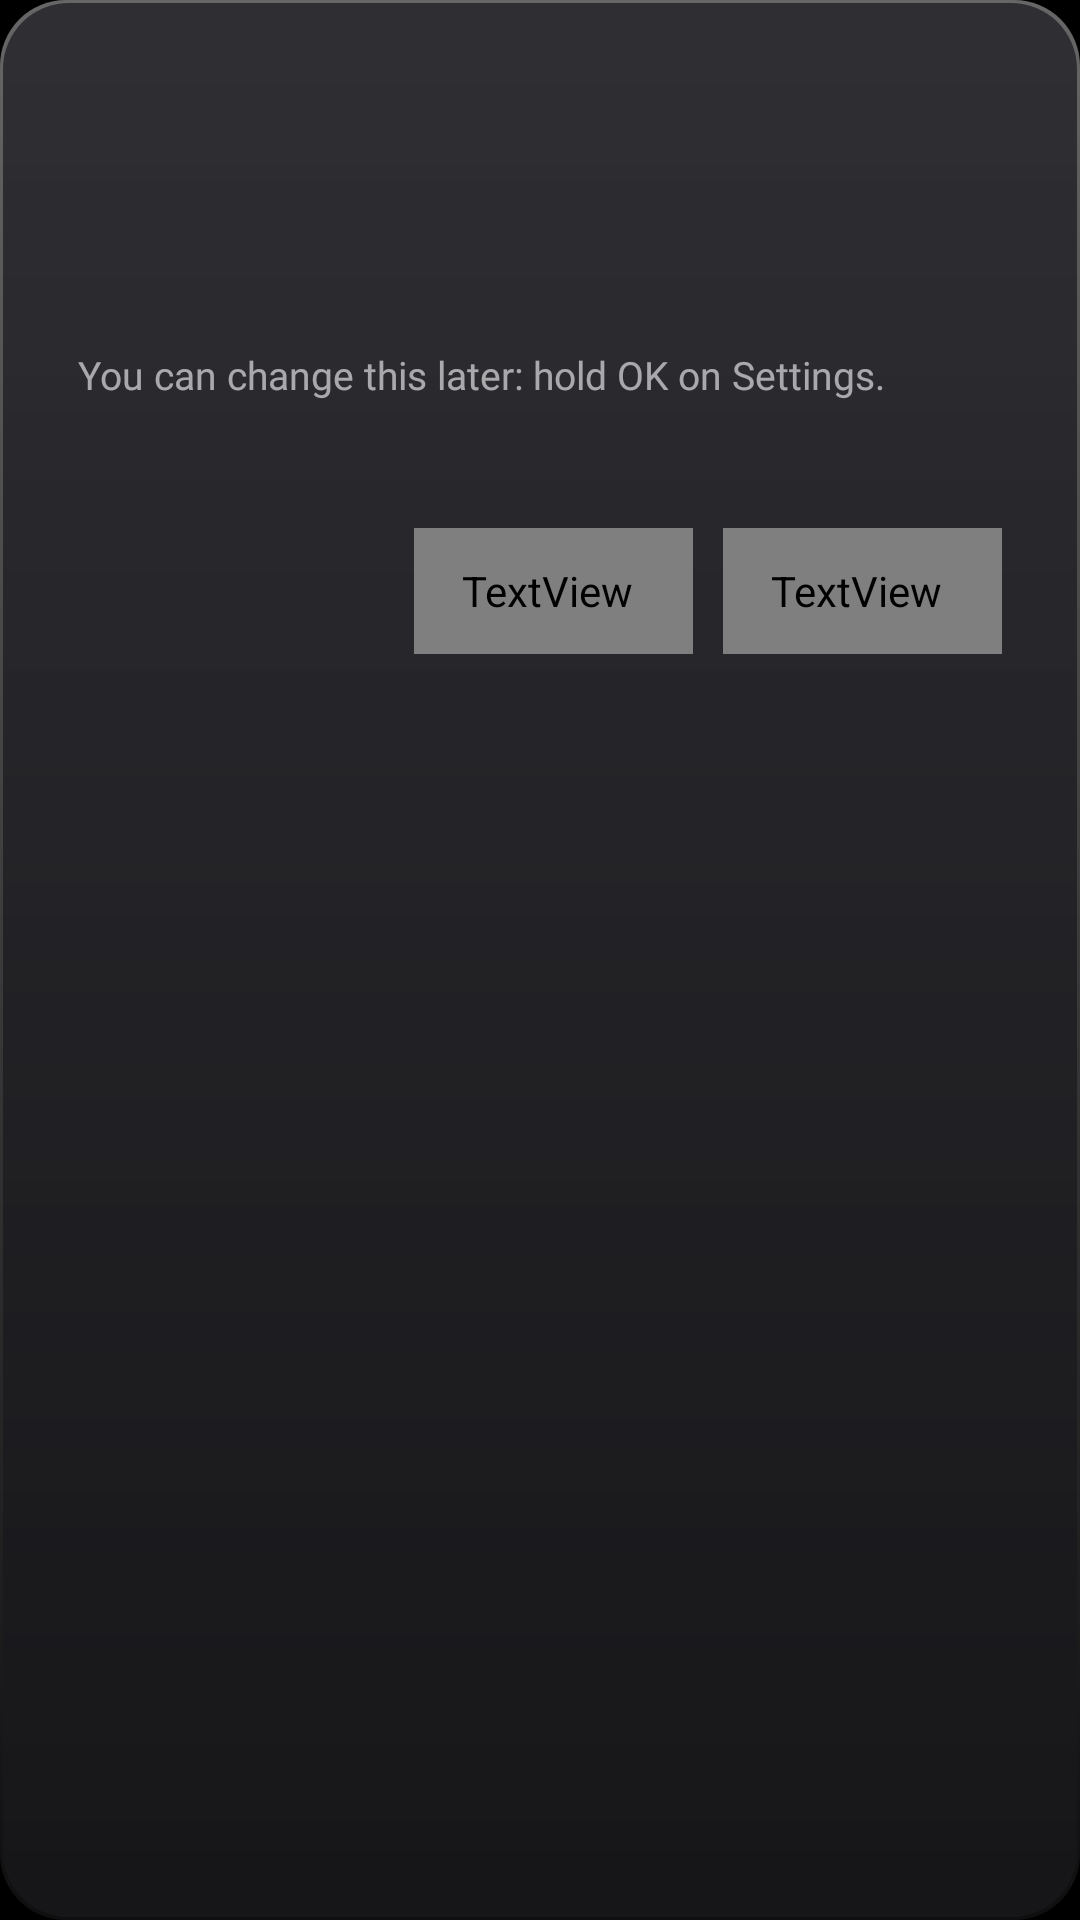

Write the Android layout XML for this screen, with the resource values it uses.
<!-- AndroidManifest.xml: application theme Theme.TvHome -->
<!-- res/layout/dialog_card_prompt.xml -->
<?xml version="1.0" encoding="utf-8"?>
<LinearLayout xmlns:android="http://schemas.android.com/apk/res/android"
    android:layout_width="match_parent"
    android:layout_height="wrap_content"
    android:orientation="vertical"
    android:background="@drawable/glass_panel"
    android:paddingStart="26dp"
    android:paddingEnd="26dp"
    android:paddingTop="22dp"
    android:paddingBottom="20dp"
    android:elevation="12dp">

    <TextView
        android:id="@+id/title"
        android:layout_width="match_parent"
        android:layout_height="wrap_content"
        android:singleLine="true"
        android:ellipsize="end"
        android:textColor="#FFFFFFFF"
        android:textSize="22sp"
        android:fontFamily="@font/inter"
        android:fontVariationSettings="'wght' 500"
        android:letterSpacing="-0.01" />

    <TextView
        android:id="@+id/body"
        android:layout_width="match_parent"
        android:layout_height="wrap_content"
        android:layout_marginTop="10dp"
        android:textColor="#D9FFFFFF"
        android:textSize="15sp"
        android:lineSpacingExtra="3sp"
        android:fontFamily="@font/inter" />

    <TextView
        android:id="@+id/names"
        android:layout_width="match_parent"
        android:layout_height="wrap_content"
        android:layout_marginTop="6dp"
        android:textColor="#D9FFFFFF"
        android:textSize="15sp"
        android:lineSpacingExtra="3sp"
        android:fontFamily="@font/inter" />

    <TextView
        android:id="@+id/hint"
        android:layout_width="match_parent"
        android:layout_height="wrap_content"
        android:layout_marginTop="8dp"
        android:text="@string/card_prompt_hint"
        android:textColor="#99FFFFFF"
        android:textSize="13sp"
        android:fontFamily="@font/inter" />

    <TextView
        android:id="@+id/identity"
        android:layout_width="match_parent"
        android:layout_height="wrap_content"
        android:layout_marginTop="8dp"
        android:maxLines="2"
        android:textColor="#80FFFFFF"
        android:textSize="12sp"
        android:letterSpacing="0.03"
        android:fontFamily="@font/inter" />

    <LinearLayout
        android:layout_width="match_parent"
        android:layout_height="wrap_content"
        android:layout_marginTop="18dp"
        android:orientation="horizontal"
        android:gravity="end">

        <TextView
            android:id="@+id/btnKeep"
            style="@style/TopButton"
            android:text="@string/card_keep_hidden"
            android:nextFocusUp="@+id/btnKeep"
            android:nextFocusDown="@+id/btnKeep"
            android:nextFocusLeft="@+id/btnKeep"
            android:nextFocusRight="@+id/btnShow" />

        <TextView
            android:id="@+id/btnShow"
            style="@style/TopButton"
            android:text="@string/card_show"
            android:nextFocusUp="@+id/btnShow"
            android:nextFocusDown="@+id/btnShow"
            android:nextFocusLeft="@+id/btnKeep"
            android:nextFocusRight="@+id/btnShow" />
    </LinearLayout>
</LinearLayout>
<!-- resources referenced by this layout -->
<resources>
  <!-- drawable glass_panel (drawable) -->
  <?xml version="1.0" encoding="utf-8"?>
  <layer-list xmlns:android="http://schemas.android.com/apk/res/android">
      <item>
          <shape android:shape="rectangle">
              <gradient android:angle="270" android:startColor="#66FFFFFF" android:endColor="#0FFFFFFF" />
              <corners android:radius="22dp" />
          </shape>
      </item>
      <item android:left="1dp" android:top="1dp" android:right="1dp" android:bottom="1dp">
          <shape android:shape="rectangle">
              <gradient android:angle="270" android:startColor="#EB2A2A2F" android:endColor="#F2161619" />
              <corners android:radius="22dp" />
          </shape>
      </item>
  </layer-list>
  <string name="card_keep_hidden">Keep hidden</string>
  <string name="card_prompt_hint">You can change this later: hold OK on Settings.</string>
  <string name="card_show">Show card</string>
  <style name="TopButton" parent="TopButtonBase" />
  <style name="Theme.TvHome" parent="android:Theme.Material.NoActionBar.Fullscreen">
          <item name="android:windowBackground">@android:color/black</item>
          <item name="android:colorBackground">@android:color/black</item>
          <item name="android:windowAnimationStyle">@null</item>
      </style>
  <style name="TopButtonBase">
          <item name="android:layout_width">wrap_content</item>
          <item name="android:layout_height">42dp</item>
          <item name="android:layout_marginStart">10dp</item>
          <item name="android:paddingStart">16dp</item>
          <item name="android:paddingEnd">20dp</item>
          <item name="android:gravity">center</item>
          <item name="android:background">@drawable/pill_bg</item>
          <item name="android:textColor">@drawable/pill_text</item>
          <item name="android:textSize">15sp</item>
          <item name="android:fontFamily">@font/inter</item>
          <item name="android:letterSpacing">0.01</item>
          <item name="android:drawablePadding">9dp</item>
          <item name="android:drawableTint">@drawable/pill_text</item>
          <item name="android:focusable">true</item>
          <item name="android:clickable">true</item>
      </style>
  <!-- drawable pill_bg (drawable) -->
  <?xml version="1.0" encoding="utf-8"?>
  <selector xmlns:android="http://schemas.android.com/apk/res/android">
      <item android:state_focused="true">
          <shape android:shape="rectangle">
              <gradient android:angle="270" android:startColor="#FFFFFFFF" android:endColor="#FFE9E9EE" />
              <corners android:radius="21dp" />
          </shape>
      </item>
      <item>
          <layer-list>
      <item>
          <shape android:shape="rectangle">
              <gradient android:angle="270" android:startColor="#80FFFFFF" android:endColor="#14FFFFFF" />
              <corners android:radius="21dp" />
          </shape>
      </item>
      <item android:left="1dp" android:top="1dp" android:right="1dp" android:bottom="1dp">
          <shape android:shape="rectangle">
              <gradient android:angle="270" android:startColor="#2EFFFFFF" android:endColor="#12FFFFFF" />
              <corners android:radius="21dp" />
          </shape>
      </item>
          </layer-list>
      </item>
  </selector>
</resources>
